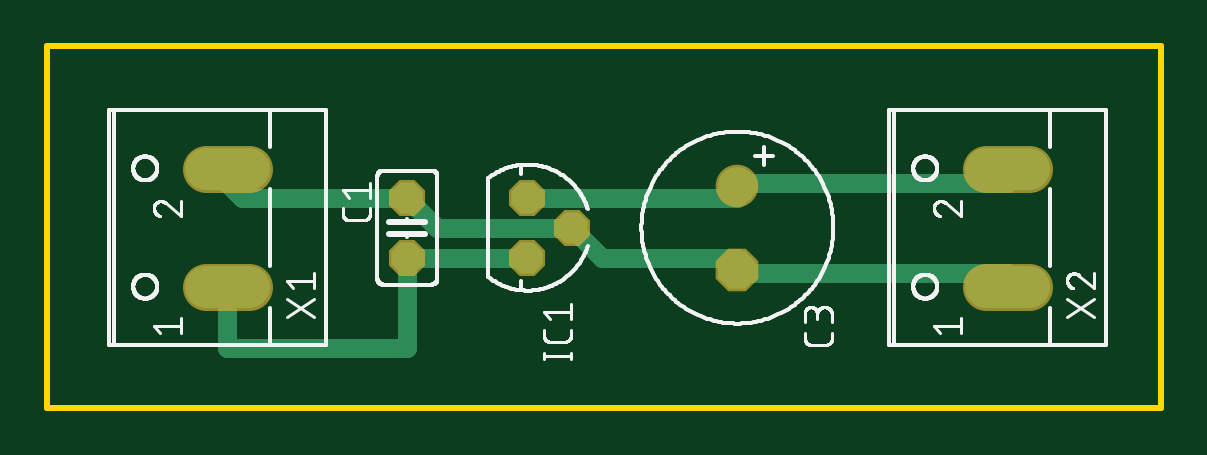
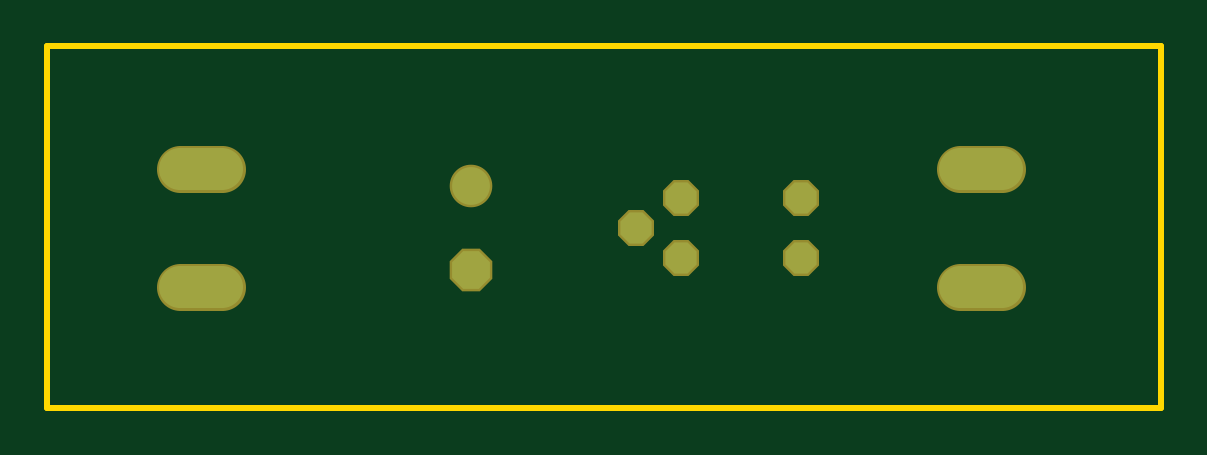
Circuit board: 6 layer files. Board 47.1 x 15.3 mm.
- bottom_copper: copper_bottom.gbr (572 bytes)
- top_copper: copper_top.gbr (1274 bytes)
- outline: profile.gbr (219 bytes)
- top_silk: silkscreen_top.gbr (42604 bytes)
- bottom_mask: soldermask_bottom.gbr (576 bytes)
- top_mask: soldermask_top.gbr (573 bytes)

=== bottom_copper: copper_bottom.gbr ===
G04 EAGLE Gerber RS-274X export*
G75*
%MOMM*%
%FSLAX34Y34*%
%LPD*%
%INBottom Copper*%
%IPPOS*%
%AMOC8*
5,1,8,0,0,1.08239X$1,22.5*%
G01*
%ADD10P,1.429621X8X112.500000*%
%ADD11P,1.732040X8X292.500000*%
%ADD12C,1.600200*%
%ADD13P,1.429621X8X292.500000*%
%ADD14C,1.790700*%


D10*
X152400Y63500D03*
X152400Y88900D03*
D11*
X292100Y58420D03*
D12*
X292100Y93980D03*
D13*
X203200Y88900D03*
X222250Y76200D03*
X203200Y63500D03*
D14*
X85154Y51200D02*
X67247Y51200D01*
X67247Y101200D02*
X85154Y101200D01*
X397447Y51200D02*
X415354Y51200D01*
X415354Y101200D02*
X397447Y101200D01*
M02*

=== top_copper: copper_top.gbr ===
G04 EAGLE Gerber RS-274X export*
G75*
%MOMM*%
%FSLAX34Y34*%
%LPD*%
%INTop Copper*%
%IPPOS*%
%AMOC8*
5,1,8,0,0,1.08239X$1,22.5*%
G01*
%ADD10P,1.429621X8X112.500000*%
%ADD11P,1.732040X8X292.500000*%
%ADD12C,1.600200*%
%ADD13P,1.429621X8X292.500000*%
%ADD14C,1.790700*%
%ADD15C,0.812800*%
%ADD16C,0.152400*%


D10*
X152400Y63500D03*
X152400Y88900D03*
D11*
X292100Y58420D03*
D12*
X292100Y93980D03*
D13*
X203200Y88900D03*
X222250Y76200D03*
X203200Y63500D03*
D14*
X85154Y51200D02*
X67247Y51200D01*
X67247Y101200D02*
X85154Y101200D01*
X397447Y51200D02*
X415354Y51200D01*
X415354Y101200D02*
X397447Y101200D01*
D15*
X203200Y63500D02*
X152400Y63500D01*
X76200Y51200D02*
X76200Y25400D01*
X152400Y25400D02*
X152400Y63500D01*
X152400Y25400D02*
X76200Y25400D01*
X203200Y88900D02*
X292100Y88900D01*
X292100Y93980D01*
X292100Y95250D02*
X406400Y95250D01*
X406400Y101200D01*
D16*
X292100Y95250D02*
X292100Y93980D01*
D15*
X234950Y63500D02*
X222250Y76200D01*
X234950Y63500D02*
X292100Y63500D01*
X292100Y58420D01*
X165100Y76200D02*
X152400Y88900D01*
X165100Y76200D02*
X222250Y76200D01*
X292100Y57150D02*
X406400Y57150D01*
X406400Y51200D01*
D16*
X292100Y57150D02*
X292100Y58420D01*
D15*
X82550Y88900D02*
X76200Y95250D01*
X82550Y88900D02*
X152400Y88900D01*
X76200Y95250D02*
X76200Y101200D01*
M02*

=== outline: profile.gbr ===
G04 EAGLE Gerber RS-274X export*
G75*
%MOMM*%
%FSLAX34Y34*%
%LPD*%
%IN*%
%IPPOS*%
%AMOC8*
5,1,8,0,0,1.08239X$1,22.5*%
G01*
%ADD10C,0.254000*%


D10*
X0Y0D02*
X471424Y0D01*
X471424Y152908D01*
X0Y152908D01*
X0Y0D01*
M02*

=== top_silk: silkscreen_top.gbr (42604 bytes, source omitted) ===
=== bottom_mask: soldermask_bottom.gbr ===
G04 EAGLE Gerber RS-274X export*
G75*
%MOMM*%
%FSLAX34Y34*%
%LPD*%
%INSoldermask Bottom*%
%IPPOS*%
%AMOC8*
5,1,8,0,0,1.08239X$1,22.5*%
G01*
%ADD10P,1.649562X8X112.500000*%
%ADD11P,1.951982X8X292.500000*%
%ADD12C,1.803400*%
%ADD13P,1.649562X8X292.500000*%
%ADD14C,1.993900*%


D10*
X152400Y63500D03*
X152400Y88900D03*
D11*
X292100Y58420D03*
D12*
X292100Y93980D03*
D13*
X203200Y88900D03*
X222250Y76200D03*
X203200Y63500D03*
D14*
X85154Y51200D02*
X67247Y51200D01*
X67247Y101200D02*
X85154Y101200D01*
X397447Y51200D02*
X415354Y51200D01*
X415354Y101200D02*
X397447Y101200D01*
M02*

=== top_mask: soldermask_top.gbr ===
G04 EAGLE Gerber RS-274X export*
G75*
%MOMM*%
%FSLAX34Y34*%
%LPD*%
%INSoldermask Top*%
%IPPOS*%
%AMOC8*
5,1,8,0,0,1.08239X$1,22.5*%
G01*
%ADD10P,1.649562X8X112.500000*%
%ADD11P,1.951982X8X292.500000*%
%ADD12C,1.803400*%
%ADD13P,1.649562X8X292.500000*%
%ADD14C,1.993900*%


D10*
X152400Y63500D03*
X152400Y88900D03*
D11*
X292100Y58420D03*
D12*
X292100Y93980D03*
D13*
X203200Y88900D03*
X222250Y76200D03*
X203200Y63500D03*
D14*
X85154Y51200D02*
X67247Y51200D01*
X67247Y101200D02*
X85154Y101200D01*
X397447Y51200D02*
X415354Y51200D01*
X415354Y101200D02*
X397447Y101200D01*
M02*

